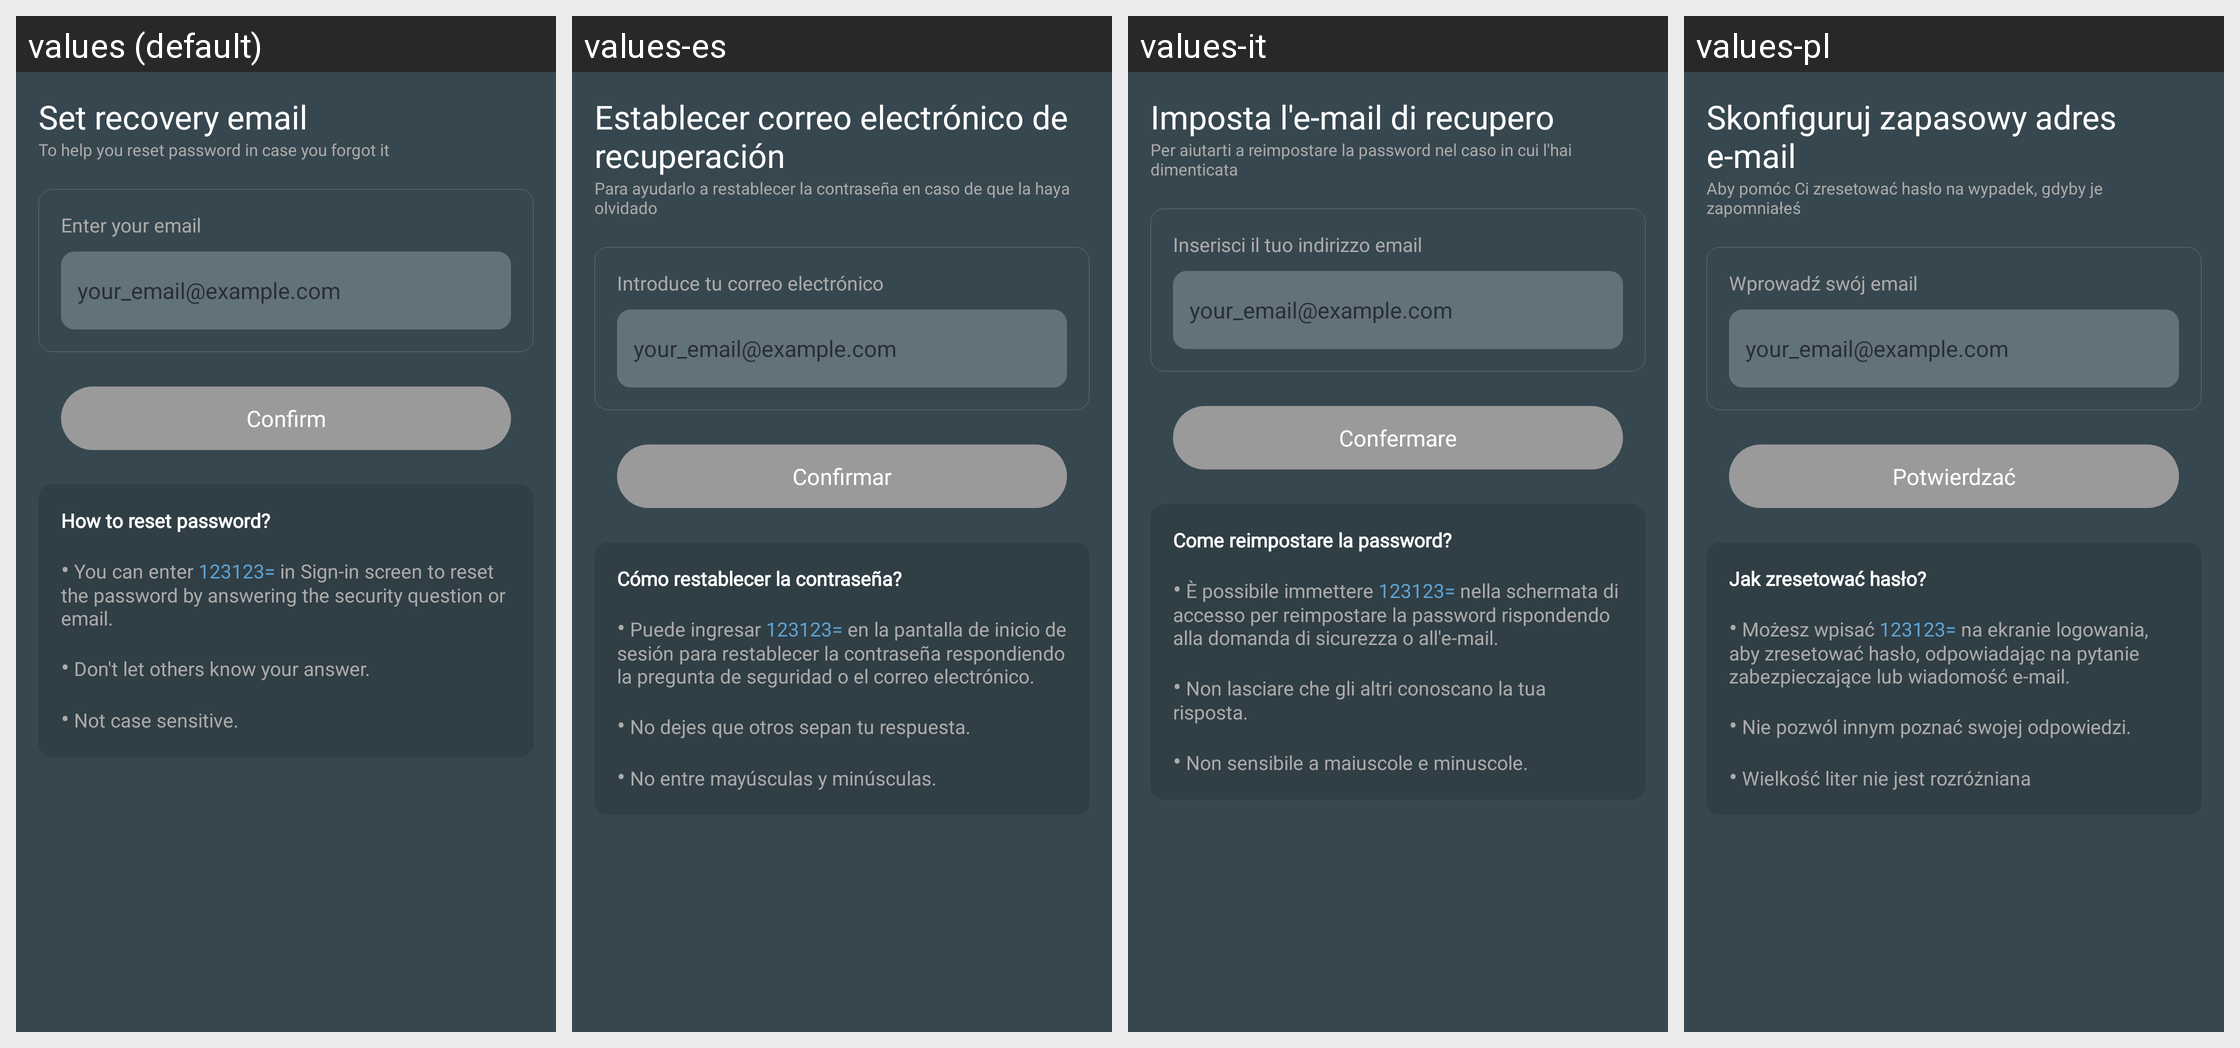

The same Android screen rendered under several of its app's locales, left to right. List the strings drawn on it with the default value and each locale's translation.
Android screen res/layout/activity_security_email.xml rendered under 4 locales, left to right: values (default), values-es, values-it, values-pl. Device: Nexus 5 (rendered at 1080×1920; each locale shown at half size, 540×960, under a caption strip naming it); theme AppTheme.
Other locales in the repository, not shown: values-ar, values-de, values-fr, values-hi, values-ja, values-ko, values-pt, values-ru, values-th, values-tr, values-vi, values-zh, values-zh-rTW.
Strings drawn on this screen, with the default value and each locale's value (text and hints the layout hard-codes, and strings that could not be matched under every locale, appear in the picture but are not listed):

set_recovery_email
  values: Set recovery email
  values-es: Establecer correo electrónico de recuperación
  values-it: Imposta l'e-mail di recupero
  values-pl: Skonfiguruj zapasowy adres e-mail

security_desc
  values: To help you reset password in case you forgot it
  values-es: Para ayudarlo a restablecer la contraseña en caso de que la haya olvidado
  values-it: Per aiutarti a reimpostare la password nel caso in cui l'hai dimenticata
  values-pl: Aby pomóc Ci zresetować hasło na wypadek, gdyby je zapomniałeś

enter_your_email
  values: Enter your email
  values-es: Introduce tu correo electrónico
  values-it: Inserisci il tuo indirizzo email
  values-pl: Wprowadź swój email

hint_email
  values: your_email@example.com
  values-es: your_email@example.com  [not translated; the default value is used]
  values-it: your_email@example.com  [not translated; the default value is used]
  values-pl: your_email@example.com  [not translated; the default value is used]

confirm
  values: Confirm
  values-es: Confirmar
  values-it: Confermare
  values-pl: Potwierdzać

tips_security
  values: How to reset password?
      
      • You can enter 123123= in Sign-in screen to reset the password by answering the security question or email.
      
      • Don't let others know your answer.
      
      • Not case sensitive.
  values-es: Cómo restablecer la contraseña?
      
      • Puede ingresar 123123= en la pantalla de inicio de sesión para restablecer la contraseña respondiendo la pregunta de seguridad o el correo electrónico.
      
      • No dejes que otros sepan tu respuesta.
      
      • No entre mayúsculas y minúsculas.
  values-it: Come reimpostare la password?
      
      • È possibile immettere 123123= nella schermata di accesso per reimpostare la password rispondendo alla domanda di sicurezza o all'e-mail.
      
      • Non lasciare che gli altri conoscano la tua risposta.
      
      • Non sensibile a maiuscole e minuscole.
  values-pl: Jak zresetować hasło?
      
      • Możesz wpisać 123123= na ekranie logowania, aby zresetować hasło, odpowiadając na pytanie zabezpieczające lub wiadomość e-mail.
      
      • Nie pozwól innym poznać swojej odpowiedzi.
      
      • Wielkość liter nie jest rozróżniana
